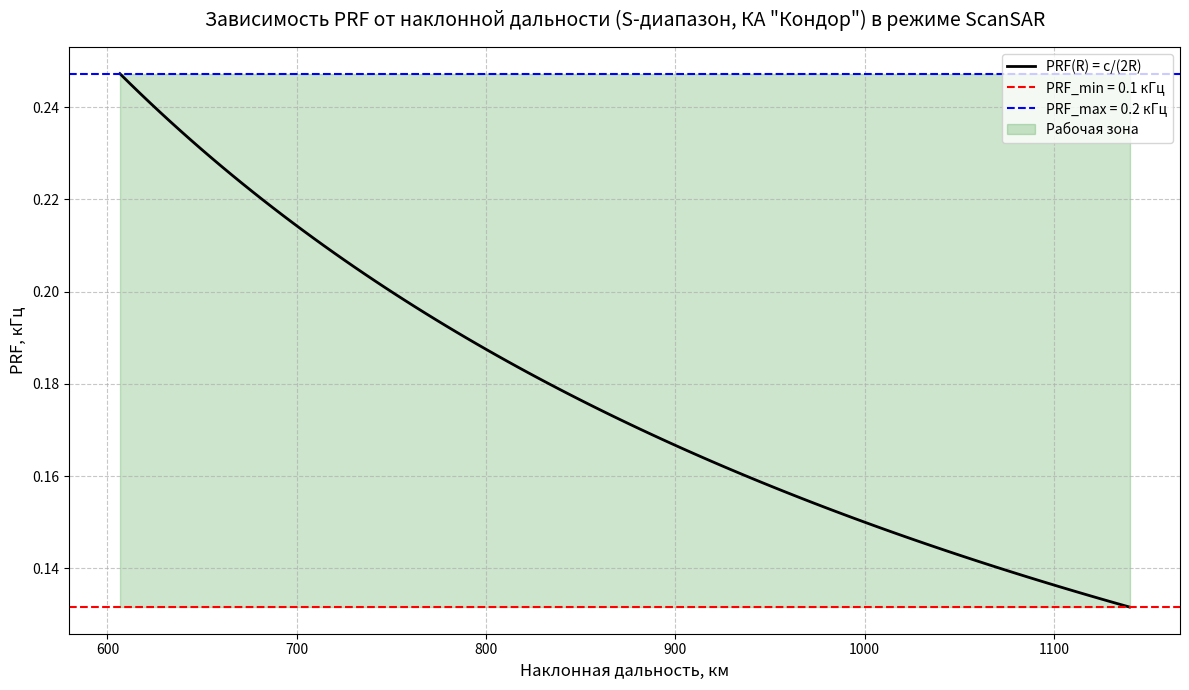

Here is the Python script that generated this plot: (Note: this script raises an exception after producing the figure.)
import numpy as np
import matplotlib.pyplot as plt

# Параметры системы
H = 570e3          # Высота орбиты [м]
c = 3e8            # Скорость света [м/с]
theta = np.linspace(20, 60, 100)  # Углы визирования [град]
lambda_ = 0.1      # Длина волны S-диапазона [м]
v = 7600           # Орбитальная скорость [м/с]

# Расчет наклонной дальности
theta_rad = np.deg2rad(theta)
R = H / np.cos(theta_rad)
R_min, R_max = R.min(), R.max()

# Расчет PRF_min и PRF_max (по R_max и R_min)
PRF_min = c / (2 * R_max)  # Минимальная PRF (временное ограничение)
PRF_max = c / (2 * R_min)  # Максимальная PRF (доплеровское ограничение)

# Формирование данных
R_vals = np.linspace(R_min, R_max, 100)
PRF_vals = c / (2 * R_vals)  # Теоретическая зависимость PRF(R)

# Построение графика
plt.figure(figsize=(12, 7))

# Теоретическая кривая PRF
plt.plot(R_vals / 1e3, PRF_vals / 1e3, 'k-', linewidth=2, label='PRF(R) = c/(2R)')

# Горизонтальные ограничения
plt.axhline(PRF_min / 1e3, color='r', linestyle='--', label=f'PRF_min = {PRF_min/1e3:.1f} кГц')
plt.axhline(PRF_max / 1e3, color='b', linestyle='--', label=f'PRF_max = {PRF_max/1e3:.1f} кГц')

# Рабочая зона
plt.fill_between(
    R_vals / 1e3, 
    PRF_min / 1e3, 
    PRF_max / 1e3, 
    where=(PRF_vals >= PRF_min) & (PRF_vals <= PRF_max),
    color='green', 
    alpha=0.2, 
    label='Рабочая зона'
)

# Настройки графика
plt.title('Зависимость PRF от наклонной дальности (S-диапазон, КА "Кондор") в режиме ScanSAR', fontsize=14, pad=15)
plt.xlabel('Наклонная дальность, км', fontsize=12)
plt.ylabel('PRF, кГц', fontsize=12)
plt.grid(True, linestyle='--', alpha=0.7)
plt.legend(loc='upper right', fontsize=10)
plt.tight_layout()
plt.savefig('good/PRF_vs_Range_Кондор.png', dpi=300, bbox_inches='tight')
plt.show()